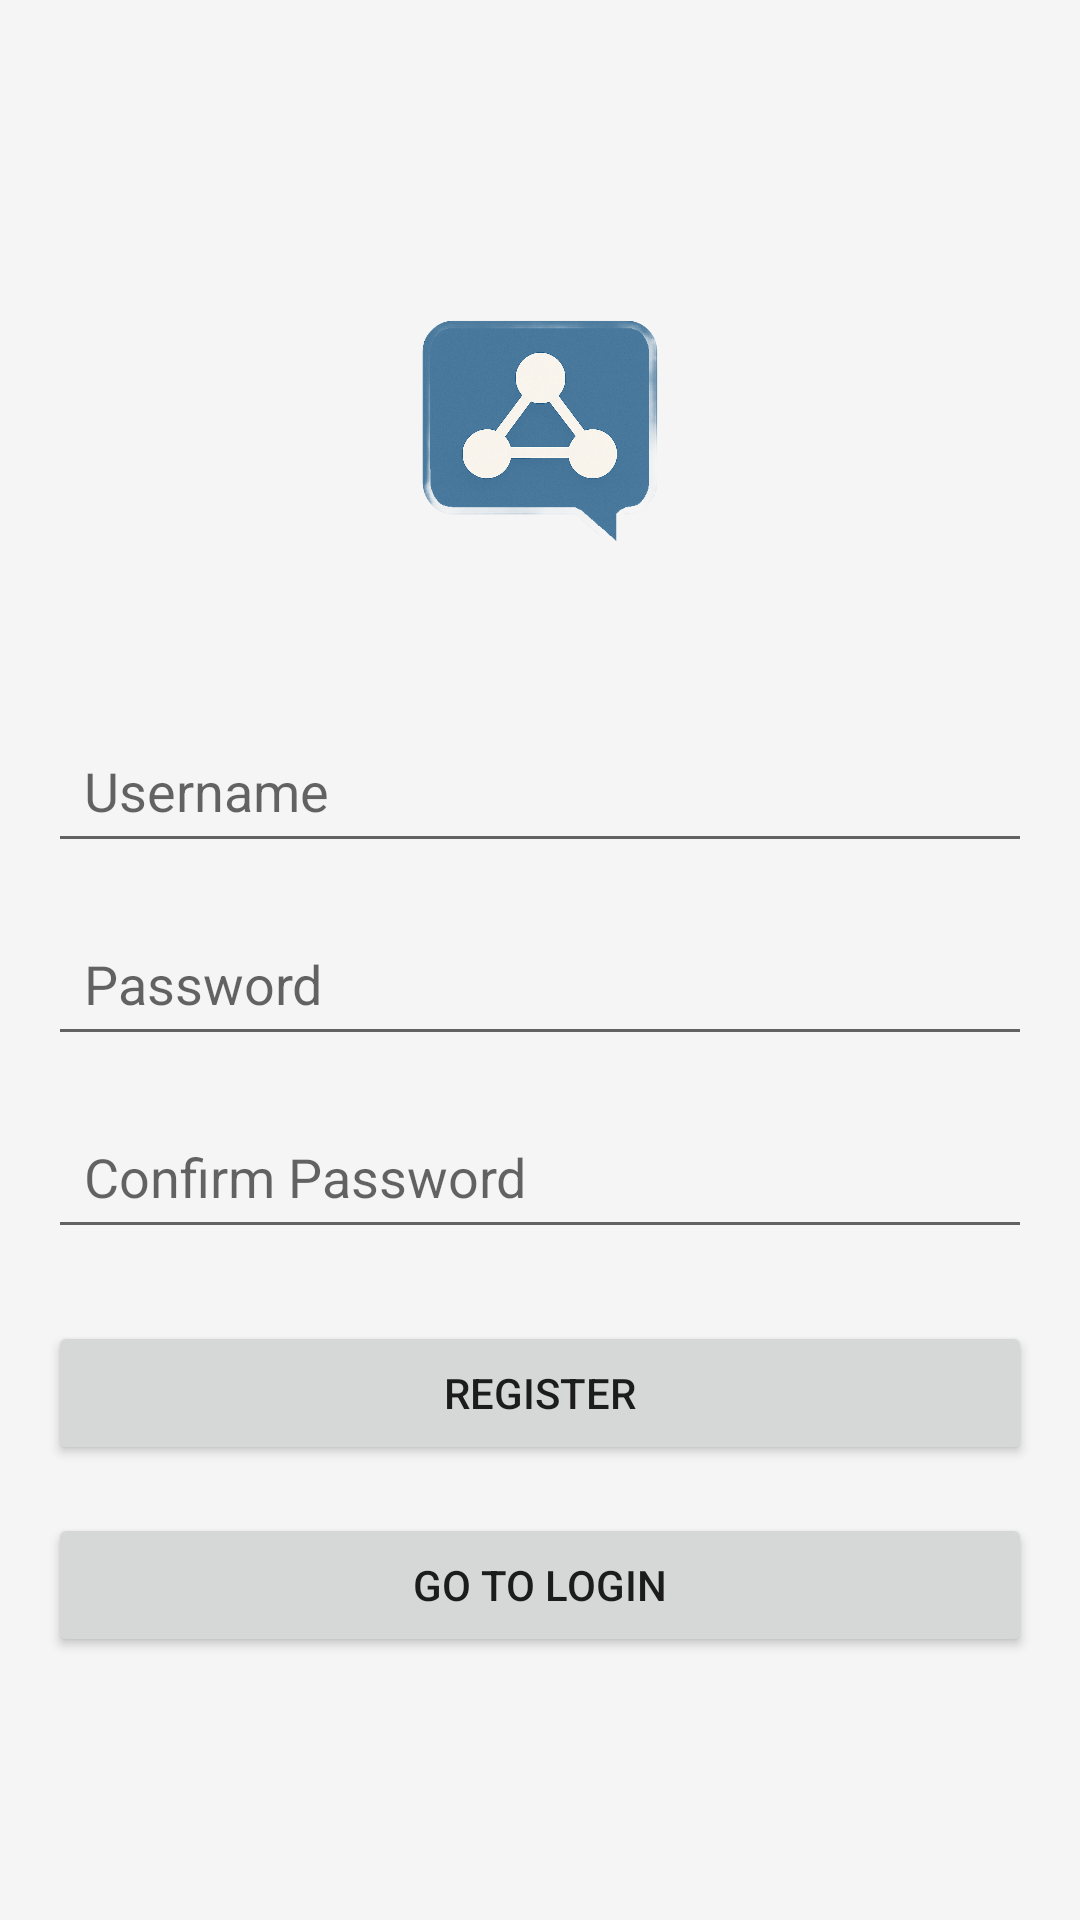

Produce the Android XML layout that renders to this screen, including the resource entries it uses.
<!-- AndroidManifest.xml: application theme Theme.P2p -->
<!-- res/layout/activity_register.xml -->
<?xml version="1.0" encoding="utf-8"?>
<LinearLayout xmlns:android="http://schemas.android.com/apk/res/android"
    android:layout_width="match_parent"
    android:layout_height="match_parent"
    android:orientation="vertical"
    android:padding="16dp"
    android:gravity="center"
    android:background="#F5F5F5">

    <ImageView
        android:id="@+id/logo"
        android:layout_width="120dp"
        android:layout_height="120dp"
        android:layout_marginBottom="32dp"
        android:src="@drawable/logo"
        android:contentDescription="App Logo" />

    <EditText
        android:id="@+id/register_username"
        android:layout_width="match_parent"
        android:layout_height="wrap_content"
        android:hint="Username"
        android:inputType="text"
        android:padding="12dp"
        android:layout_marginBottom="16dp" />

    <EditText
        android:id="@+id/register_password"
        android:layout_width="match_parent"
        android:layout_height="wrap_content"
        android:hint="Password"
        android:inputType="textPassword"
        android:padding="12dp"
        android:layout_marginBottom="16dp" />

    <EditText
        android:id="@+id/register_confirm_password"
        android:layout_width="match_parent"
        android:layout_height="wrap_content"
        android:hint="Confirm Password"
        android:inputType="textPassword"
        android:padding="12dp"
        android:layout_marginBottom="24dp" />

    <Button
        android:id="@+id/register_button"
        android:layout_width="match_parent"
        android:layout_height="wrap_content"
        android:text="Register"
        android:layout_marginBottom="16dp" />

    <Button
        android:id="@+id/go_to_login_button"
        android:layout_width="match_parent"
        android:layout_height="wrap_content"
        android:text="Go to Login" />

</LinearLayout>
<!-- resources referenced by this layout -->
<resources>
  <!-- drawable logo (drawable) -->
  <?xml version="1.0" encoding="utf-8"?>
  <selector xmlns:android="http://schemas.android.com/apk/res/android">
      <item android:drawable="@drawable/image" />
  </selector>
  <style name="Theme.P2p" parent="Theme.MaterialComponents.DayNight.DarkActionBar">
          
          <item name="colorPrimary">@color/purple_500</item>
          <item name="colorPrimaryVariant">@color/purple_700</item>
          <item name="colorOnPrimary">@color/white</item>
          
          <item name="colorSecondary">@color/teal_200</item>
          <item name="colorSecondaryVariant">@color/teal_700</item>
          <item name="colorOnSecondary">@color/black</item>
          
          <item name="android:statusBarColor">?attr/colorPrimaryVariant</item>
          
      </style>
  <!-- drawable image: png bitmap (drawable, 698620 bytes) -->
  <!-- not gathered from this repository: default colours our renderer supplied (Android Studio template values) -->
  <color name="purple_500">#FF6200EE</color>
  <color name="purple_700">#FF3700B3</color>
  <color name="teal_200">#FF03DAC5</color>
  <color name="teal_700">#FF018786</color>
  <color name="black">#FF000000</color>
  <color name="white">#FFFFFFFF</color>
</resources>
